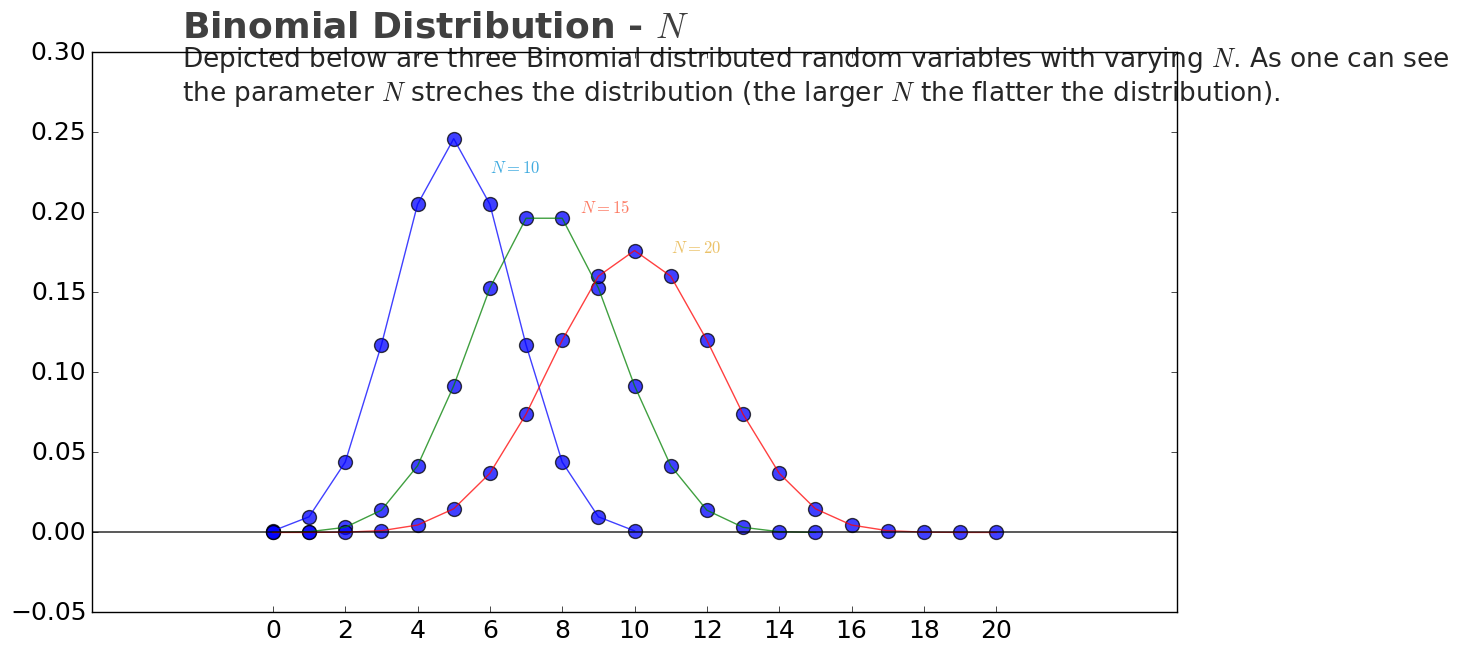

The script that saved this image:
import numpy as np
import scipy.stats as stats
import matplotlib.pyplot as plt
import matplotlib.style as style

style.use('classic')
fig = plt.figure(figsize=(14, 7), dpi=100)
ax  = plt.subplot(111)

# N = 10
ax.scatter(np.arange(11),
            (stats.binom.pmf(np.arange(11), p=.5, n=10)),
            alpha=0.75,
            s=100)
ax.plot(np.arange(11),
         (stats.binom.pmf(np.arange(11), p=.5, n=10)),
         alpha=0.75)

# N = 15
ax.scatter(np.arange(16),
            (stats.binom.pmf(np.arange(16), p=.5, n=15)),
            alpha=0.75,
            s=100)
ax.plot(np.arange(16),
         (stats.binom.pmf(np.arange(16), p=.5, n=15)),
         alpha=0.75,)

# N = 20
ax.scatter(np.arange(21),
            (stats.binom.pmf(np.arange(21), p=.5, n=20)),
            alpha=0.75,
            s=100)
ax.plot(np.arange(21),
         (stats.binom.pmf(np.arange(21), p=.5, n=20)),
         alpha=0.75)

ax.text(x=6, y=.225, s="$N = 10$", alpha=.75, weight="bold", color="#008fd5")
ax.text(x=8.5, y=.2, s="$N = 15$", alpha=.75, weight="bold", color="#fc4f30")
ax.text(x=11, y=.175, s="$N = 20$", alpha=.75, weight="bold", color="#e5ae38")

ax.set_xticks(range(21)[::2])
ax.tick_params(axis = 'both', which = 'major', labelsize = 18)
ax.axhline(y = 0, color = 'black', linewidth = 1.3, alpha = .7)

ax.text(x = -2.5, y = .31, s = "Binomial Distribution - $N$",
               fontsize = 26, weight = 'bold', alpha = .75)
ax.text(x = -2.5, y = .27, 
         s = 'Depicted below are three Binomial distributed random variables with varying $N$. As one can see\nthe parameter $N$ streches the distribution (the larger $N$ the flatter the distribution).',
         fontsize = 19, alpha = .85)


